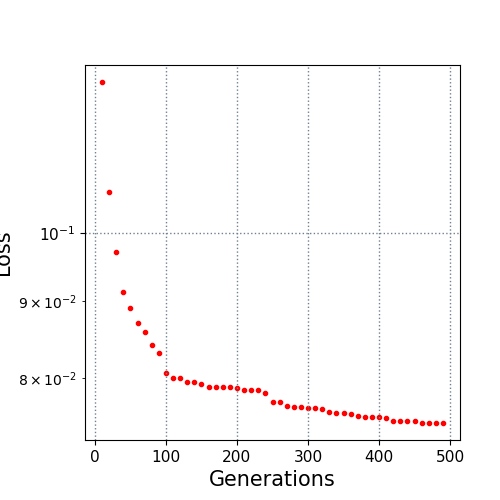

The data file committed next to this chart (first rows):
10.0, 0.126158
20.0, 0.1065
30.0, 0.09718
40.0, 0.09134
50.0, 0.08906
60.0, 0.08709
70.0, 0.08588
80.0, 0.08411
90.0, 0.08306
100.0, 0.08059
110.0, 0.07997
120.0, 0.07997
130.0, 0.07952
140.0, 0.07943
150.0, 0.07921
160.0, 0.07892
170.0, 0.07892
180.0, 0.07892
190.0, 0.07892
200.0, 0.07877
210.0, 0.07854
220.0, 0.07854
230.0, 0.07854
240.0, 0.07818
250.0, 0.07706
260.0, 0.07706
270.0, 0.07661
280.0, 0.07651
290.0, 0.07651
300.0, 0.07639
310.0, 0.07639
320.0, 0.07629
330.0, 0.07592
340.0, 0.07579
350.0, 0.07579
360.0, 0.07572
370.0, 0.07548
380.0, 0.07533
390.0, 0.07526
400.0, 0.07526
410.0, 0.07518
420.0, 0.07486
430.0, 0.07486
440.0, 0.07486
450.0, 0.07486
460.0, 0.07463
470.0, 0.07463
480.0, 0.07463
490.0, 0.07463
